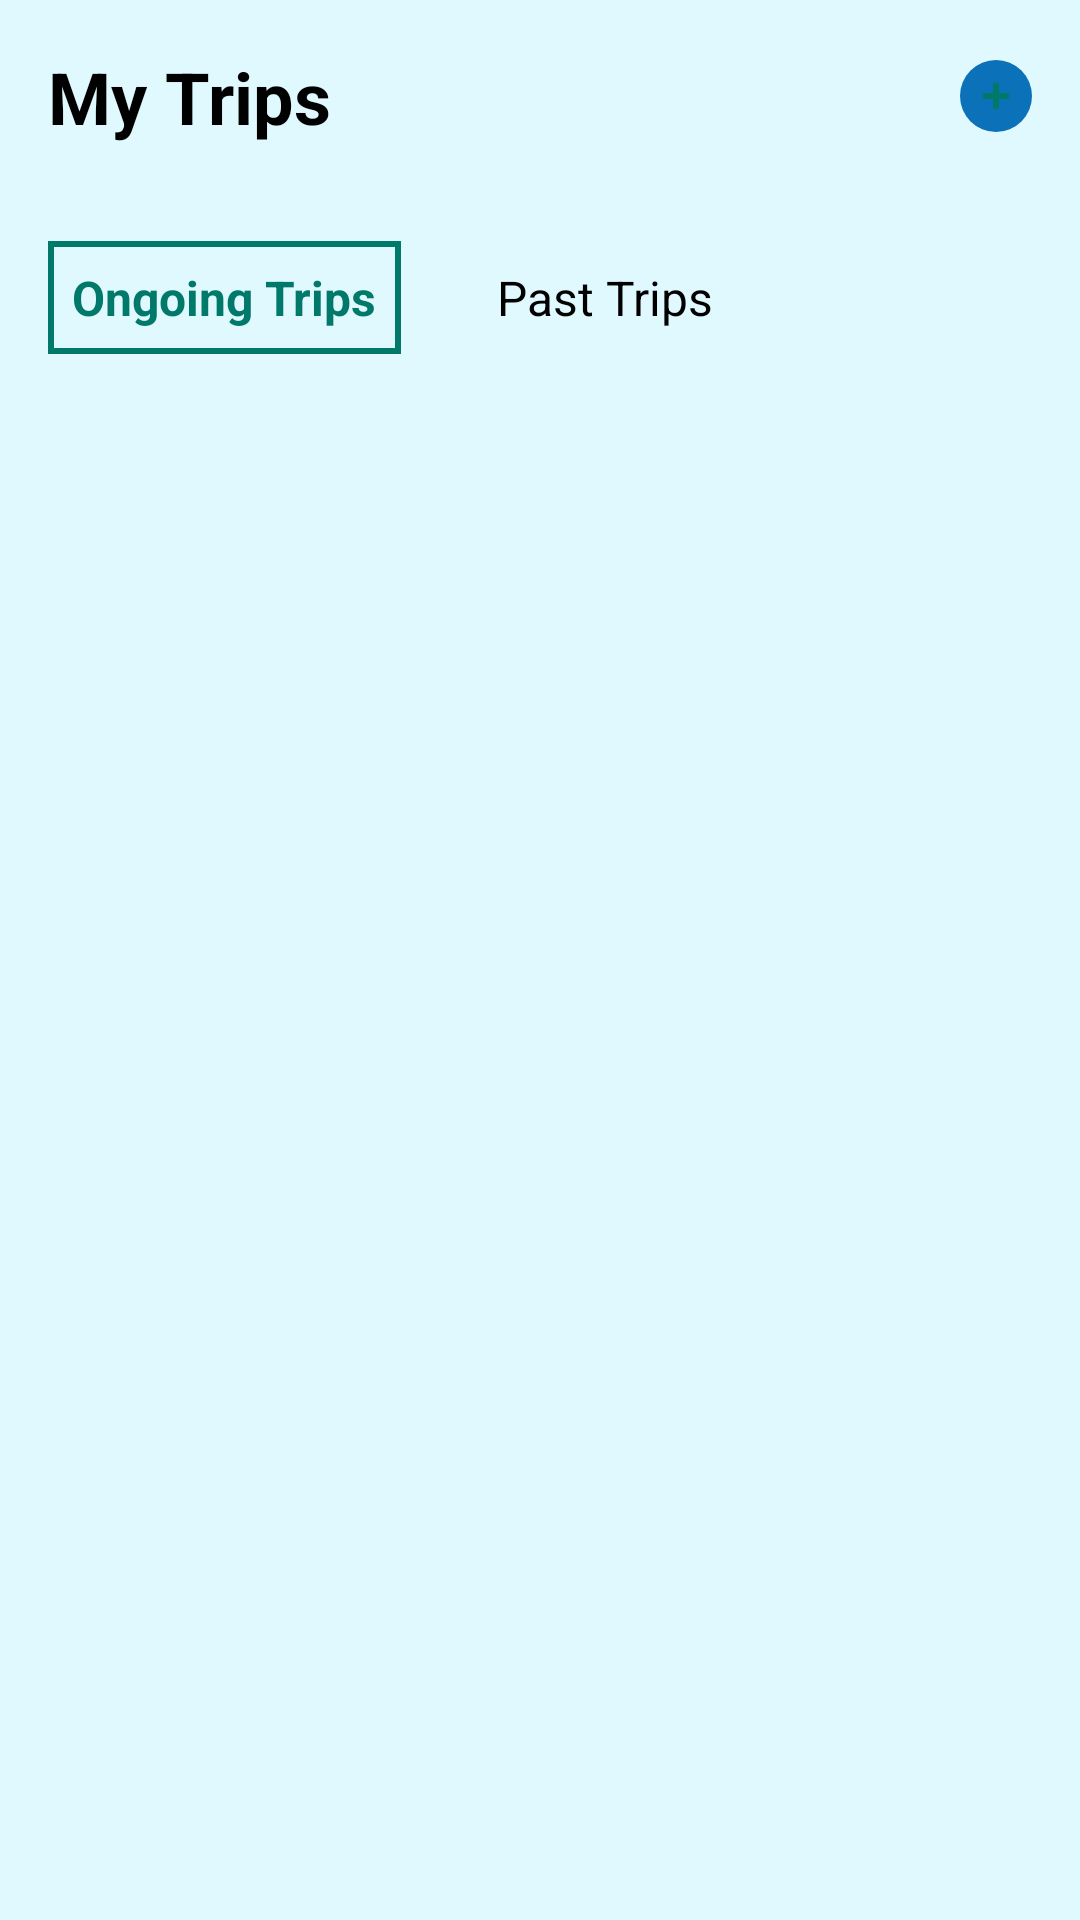

The Android layout XML behind this screen, and the referenced resources:
<!-- AndroidManifest.xml: application theme Theme.TravelApp -->
<!-- res/layout/fragment_trip_management.xml -->
<?xml version="1.0" encoding="utf-8"?>
<LinearLayout xmlns:android="http://schemas.android.com/apk/res/android"
    xmlns:app="http://schemas.android.com/apk/res-auto"
    android:orientation="vertical"
    android:layout_width="match_parent"
    android:layout_height="match_parent"
    android:background="@color/background">

    
    <LinearLayout
        android:orientation="horizontal"
        android:layout_width="match_parent"
        android:layout_height="wrap_content"
        android:padding="16dp"
        android:gravity="center_vertical">

        <TextView
            android:text="My Trips"
            android:textSize="24sp"
            android:textStyle="bold"
            android:textColor="@android:color/black"
            android:layout_width="0dp"
            android:layout_height="wrap_content"
            android:layout_weight="1" />

        <ImageView
            android:id="@+id/iv_add_trip"
            android:src="@android:drawable/ic_input_add"
            android:layout_width="24dp"
            android:layout_height="24dp"
            android:background="@drawable/circle_background"
            android:padding="4dp"
            app:tint="@color/teal_700"
            android:clickable="true"
            android:focusable="true" />

    </LinearLayout>

    
    <LinearLayout
        android:orientation="horizontal"
        android:layout_width="match_parent"
        android:layout_height="wrap_content"
        android:padding="16dp"
        android:paddingTop="0dp">

        <TextView
            android:id="@+id/tab_ongoing"
            android:text="Ongoing Trips"
            android:textSize="16sp"
            android:textStyle="bold"
            android:textColor="@color/teal_700"
            android:background="@drawable/tab_underline"
            android:padding="8dp"
            android:layout_width="wrap_content"
            android:layout_height="wrap_content"
            android:clickable="true"
            android:focusable="true" />

        <TextView
            android:id="@+id/tab_past"
            android:text="Past Trips"
            android:textSize="16sp"
            android:textColor="@android:color/black"
            android:padding="8dp"
            android:layout_width="wrap_content"
            android:layout_height="wrap_content"
            android:clickable="true"
            android:focusable="true"
            android:layout_marginStart="24dp" />

    </LinearLayout>

    
    <androidx.recyclerview.widget.RecyclerView
        android:id="@+id/rv_trip_management"
        android:layout_width="match_parent"
        android:layout_height="match_parent"
        android:padding="16dp"
        android:paddingTop="0dp"
        app:layoutManager="androidx.recyclerview.widget.LinearLayoutManager" />

</LinearLayout>
<!-- resources referenced by this layout -->
<resources>
  <color name="background">#CFD8FAFF</color>
  <color name="teal_700">#00796B</color>
  <!-- drawable circle_background (drawable) -->
  <?xml version="1.0" encoding="utf-8"?>
  <shape xmlns:android="http://schemas.android.com/apk/res/android"
      android:shape="oval">
      <solid android:color="#0B71B8" />
  </shape>
  <!-- drawable tab_underline (drawable) -->
  <?xml version="1.0" encoding="utf-8"?>
  <shape xmlns:android="http://schemas.android.com/apk/res/android"
      android:shape="rectangle">
      <solid android:color="@android:color/transparent" />
      <stroke
          android:width="2dp"
          android:color="@color/teal_700" />
  </shape>
  <style name="Theme.TravelApp" parent="Theme.Material3.DayNight.NoActionBar">
          <item name="colorPrimary">@color/primary</item>
          <item name="colorSecondary">@color/secondary</item>
          <item name="android:textColor">@color/text_dark</item>
      </style>
  <color name="primary">#2196F3</color>
  <color name="secondary">#73BBE9</color>
  <color name="text_dark">#212121</color>
</resources>
